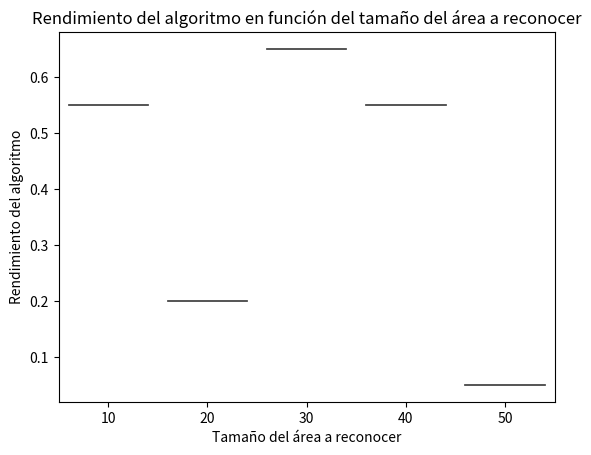
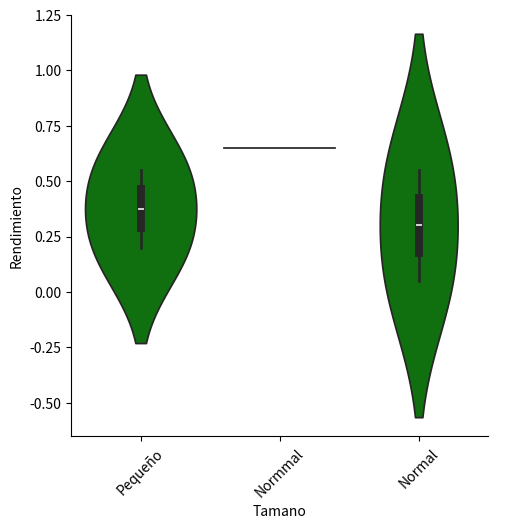

Write Python code to recreate these figures, in order.
import seaborn as sns
import pandas as pd
from matplotlib import pyplot as plt


# Crear un DataFrame con los datos
data = pd.DataFrame({'Area': [10, 20, 30, 40, 50],
                     'Rendimiento': [0.55, 0.2, 0.65, 0.55, 0.05],
                     'Tamano': ['Pequeño', 'Pequeño', 'Normmal', 'Normal', 'Normal']})

# Crear el gráfico de violín utilizando Seaborn
sns.violinplot(x='Area', y='Rendimiento', data=data)

# Añadir etiquetas y título
plt.xlabel('Tamaño del área a reconocer')
plt.ylabel('Rendimiento del algoritmo')
plt.title('Rendimiento del algoritmo en función del tamaño del área a reconocer')
plt.show()

violin = sns.catplot(x='Tamano', y='Rendimiento', data=data, kind='violin', color='g')

violin.set_xticklabels(rotation=45)

plt.show()